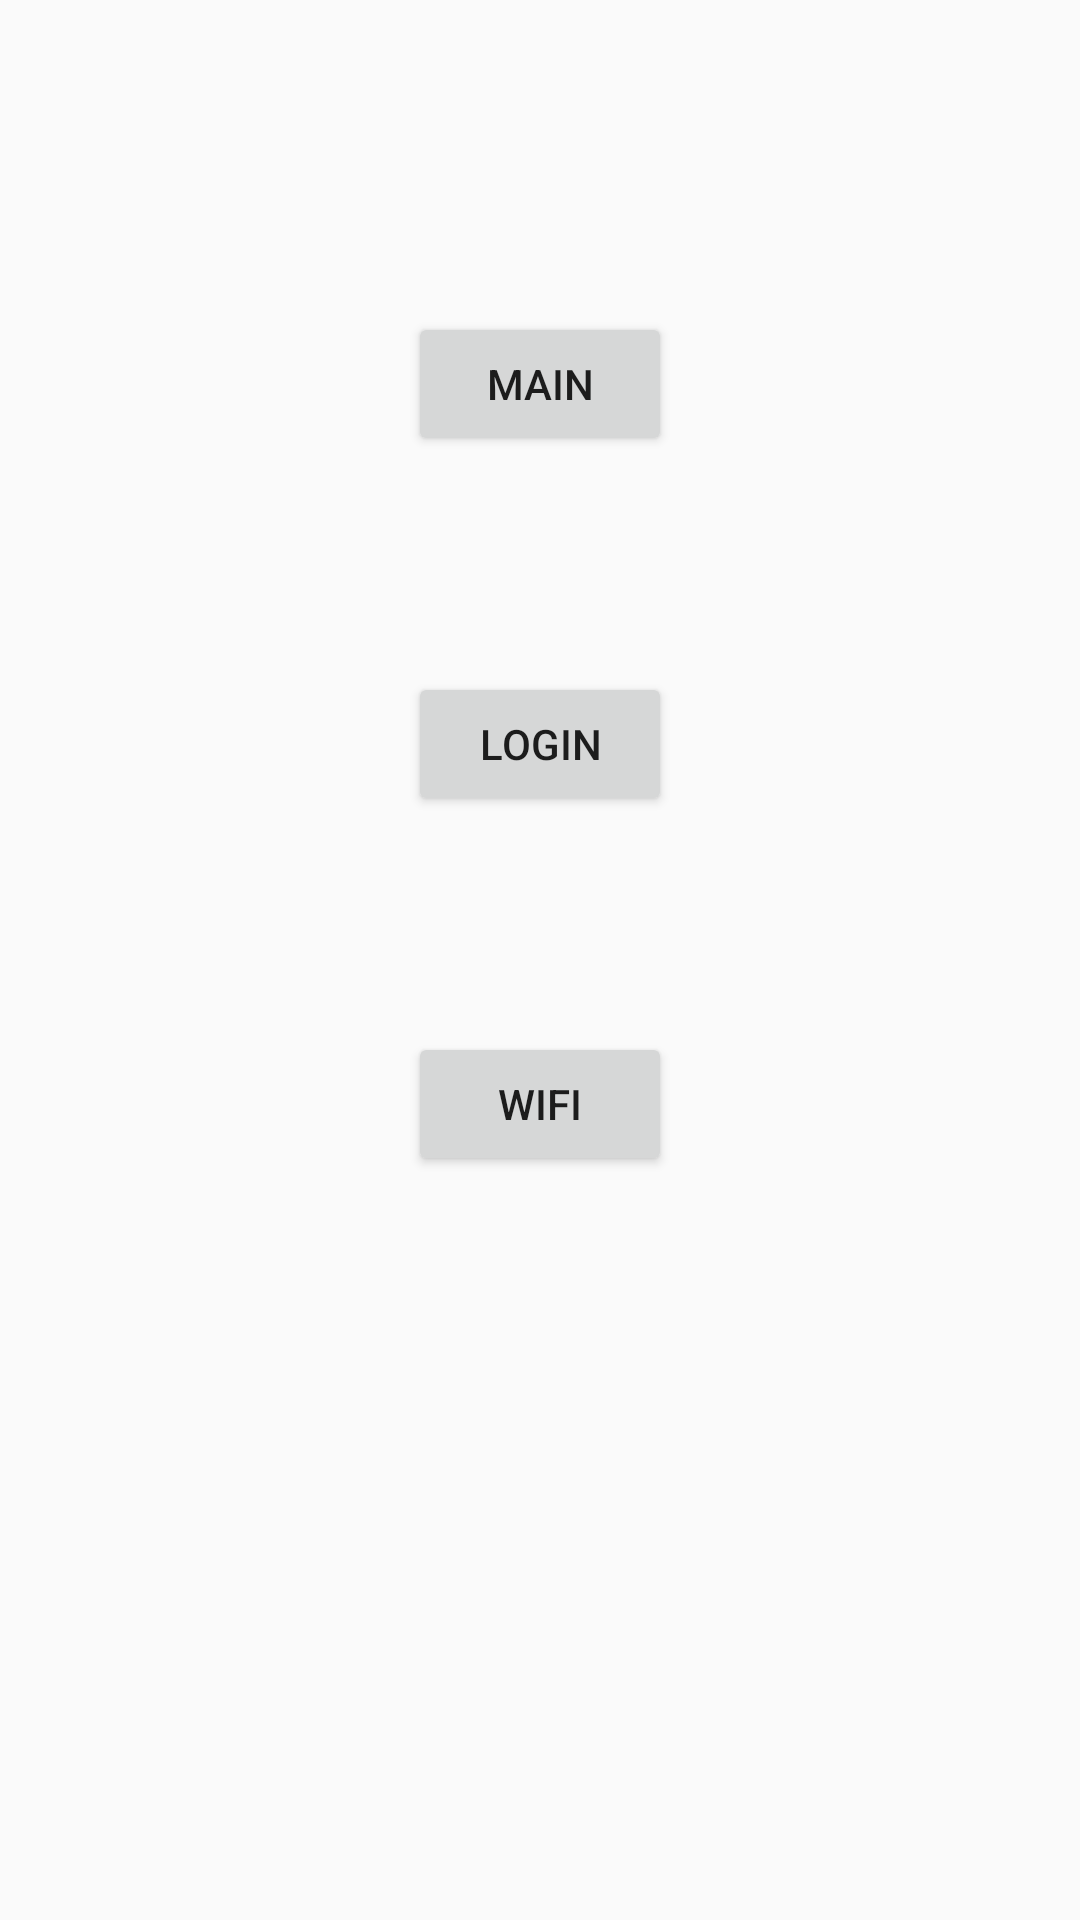

Here is an Android app screen rendered from its layout file. Give the layout XML and the strings, colors and styles it references.
<!-- AndroidManifest.xml: application theme AppTheme -->
<!-- res/layout/activity_splash.xml -->
<?xml version="1.0" encoding="utf-8"?>
<android.support.constraint.ConstraintLayout xmlns:android="http://schemas.android.com/apk/res/android"
    xmlns:app="http://schemas.android.com/apk/res-auto"
    xmlns:tools="http://schemas.android.com/tools"
    android:layout_width="match_parent"
    android:layout_height="match_parent"
    tools:context=".activities.SplashActivity">

    <Button
        android:id="@+id/buttonLogin"
        android:layout_width="wrap_content"
        android:layout_height="wrap_content"
        android:layout_marginTop="72dp"
        android:text="@string/buttonLoginStr"
        android:onClick="goToLogin"
        app:layout_constraintEnd_toEndOf="parent"
        app:layout_constraintStart_toStartOf="parent"
        app:layout_constraintTop_toBottomOf="@+id/buttonMain" />

    <Button
        android:id="@+id/buttonWifi"
        android:layout_width="wrap_content"
        android:layout_height="wrap_content"
        android:layout_marginTop="72dp"
        android:onClick="goToWifi"
        android:text="@string/buttonWifiStr"
        app:layout_constraintEnd_toEndOf="parent"
        app:layout_constraintStart_toStartOf="parent"
        app:layout_constraintTop_toBottomOf="@+id/buttonLogin" />

    <Button
        android:id="@+id/buttonMain"
        android:layout_width="wrap_content"
        android:layout_height="wrap_content"
        android:layout_marginTop="104dp"
        android:onClick="goToMain"
        android:text="@string/buttonMainStr"
        app:layout_constraintEnd_toEndOf="parent"
        app:layout_constraintStart_toStartOf="parent"
        app:layout_constraintTop_toTopOf="parent" />
</android.support.constraint.ConstraintLayout>
<!-- resources referenced by this layout -->
<resources>
  <string name="buttonLoginStr">Login</string>
  <string name="buttonMainStr">Main</string>
  <string name="buttonWifiStr">Wifi</string>
  <style name="AppTheme" parent="Theme.AppCompat.Light.DarkActionBar">
          
          <item name="colorPrimary">@color/colorPrimary</item>
          <item name="colorPrimaryDark">@color/colorPrimaryDark</item>
          <item name="colorAccent">@color/colorAccent</item>
      </style>
  <color name="colorPrimary">#3F51B5</color>
  <color name="colorPrimaryDark">#303F9F</color>
  <color name="colorAccent">#FF4081</color>
</resources>
